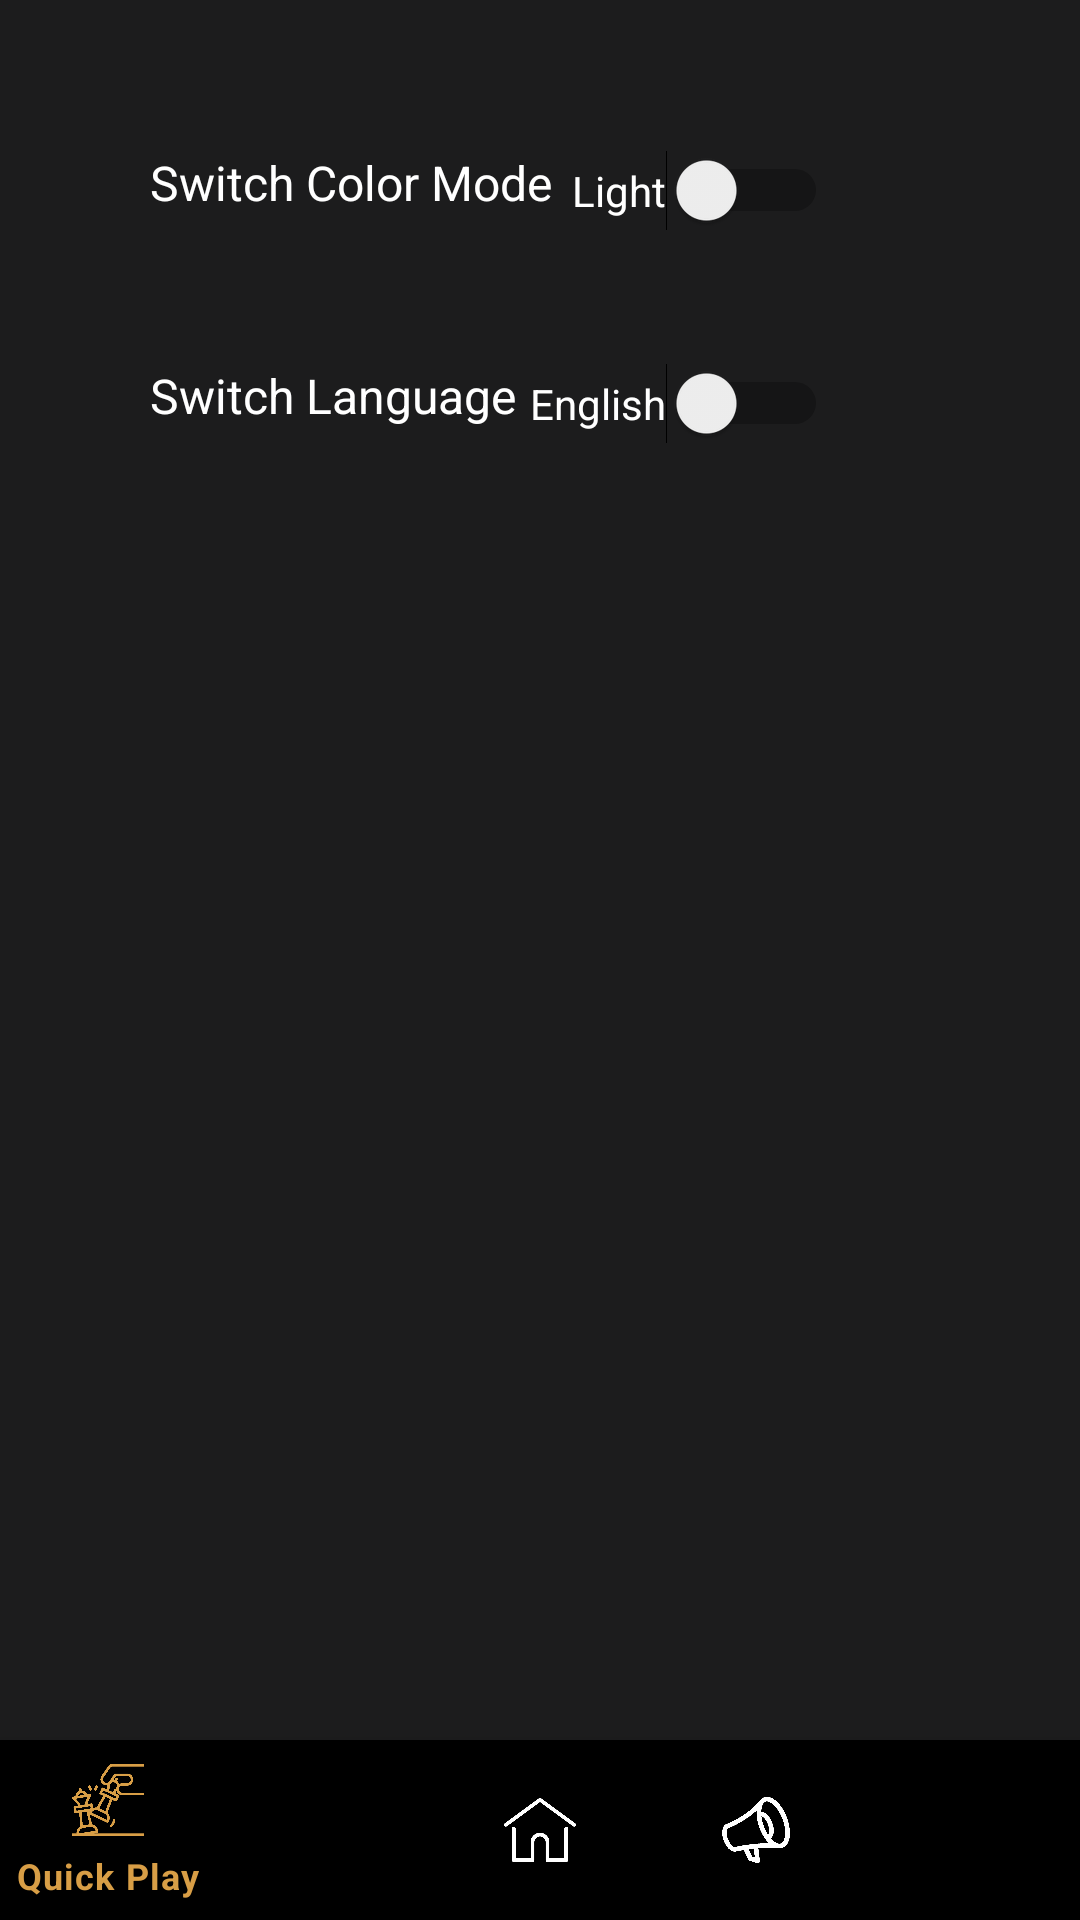

This screen was rendered from an Android layout file. Write that file and the resources it references.
<!-- AndroidManifest.xml: application theme AppTheme -->
<!-- res/layout/activity_settings.xml -->
<?xml version="1.0" encoding="utf-8"?>
<androidx.drawerlayout.widget.DrawerLayout
    xmlns:android="http://schemas.android.com/apk/res/android"
    xmlns:app="http://schemas.android.com/apk/res-auto"
    xmlns:tools="http://schemas.android.com/tools"
    android:id="@+id/my_drawer_layout"
    android:layout_width="match_parent"
    android:layout_height="match_parent"
    tools:context=".Settings"
    tools:ignore="HardcodedText"
    android:background="#1c1c1d">


    <androidx.constraintlayout.widget.ConstraintLayout
        android:layout_width="match_parent"
        android:layout_height="match_parent"
        tools:context=".Home"
        android:background="#1c1c1d"
        tools:ignore="HardcodedText">

        <com.google.android.material.bottomnavigation.BottomNavigationView
            android:id="@+id/bottom_navigation"
            android:layout="@menu/bottom_nav_menu"
            android:layout_width="match_parent"
            android:layout_height="60dp"
            android:layout_alignParentBottom="true"
            app:itemBackground="@color/black"
            app:itemIconTint="@drawable/selector"
            app:itemTextColor="@drawable/selector"
            app:layout_constraintBottom_toBottomOf="parent"
            app:layout_constraintStart_toStartOf="parent"
            app:menu="@menu/bottom_nav_menu" />

        <Switch
            android:id="@+id/switch1"
            android:layout_width="wrap_content"
            android:layout_height="wrap_content"
            android:layout_marginTop="50dp"
            android:layout_marginEnd="84dp"
            android:text="Light"
            android:textColor="#FFFFFF"
            app:layout_constraintEnd_toEndOf="parent"
            app:layout_constraintTop_toTopOf="parent"
            tools:ignore="UseSwitchCompatOrMaterialXml" />

        <Switch
            android:id="@+id/switch2"
            android:layout_width="wrap_content"
            android:layout_height="wrap_content"
            android:layout_marginTop="44dp"
            android:layout_marginEnd="84dp"
            android:text="English"
            android:textColor="#FFFFFF"
            app:layout_constraintEnd_toEndOf="parent"
            app:layout_constraintTop_toBottomOf="@+id/switch1"
            tools:ignore="UseSwitchCompatOrMaterialXml" />

        <TextView
            android:id="@+id/textView"
            android:layout_width="150dp"
            android:layout_height="27dp"
            android:layout_marginStart="50dp"
            android:layout_marginTop="50dp"
            android:text="Switch Color Mode"
            android:textColor="#FFFFFF"
            android:textSize="16sp"
            app:layout_constraintStart_toStartOf="parent"
            app:layout_constraintTop_toTopOf="parent" />

        <TextView
            android:id="@+id/textView3"
            android:layout_width="150dp"
            android:layout_height="27dp"
            android:layout_marginStart="50dp"
            android:layout_marginTop="44dp"
            android:text="Switch Language"
            android:textColor="#FFFFFF"
            android:textSize="16sp"
            app:layout_constraintStart_toStartOf="parent"
            app:layout_constraintTop_toBottomOf="@+id/textView" />

    </androidx.constraintlayout.widget.ConstraintLayout>
</androidx.drawerlayout.widget.DrawerLayout>
<!-- resources referenced by this layout -->
<resources>
  <color name="black">#FF000000</color>
  <!-- drawable selector (drawable) -->
  <?xml version="1.0" encoding="utf-8"?>
  <selector xmlns:android="http://schemas.android.com/apk/res/android">
  
      <item
          android:state_selected="true"
          android:color="@color/highlight"/>
      <item
          android:state_selected="false"
          android:color="@color/white"/>
  
  </selector>
  <color name="highlight">#D89E46</color>
  <color name="white">#FFFFFFFF</color>
</resources>
